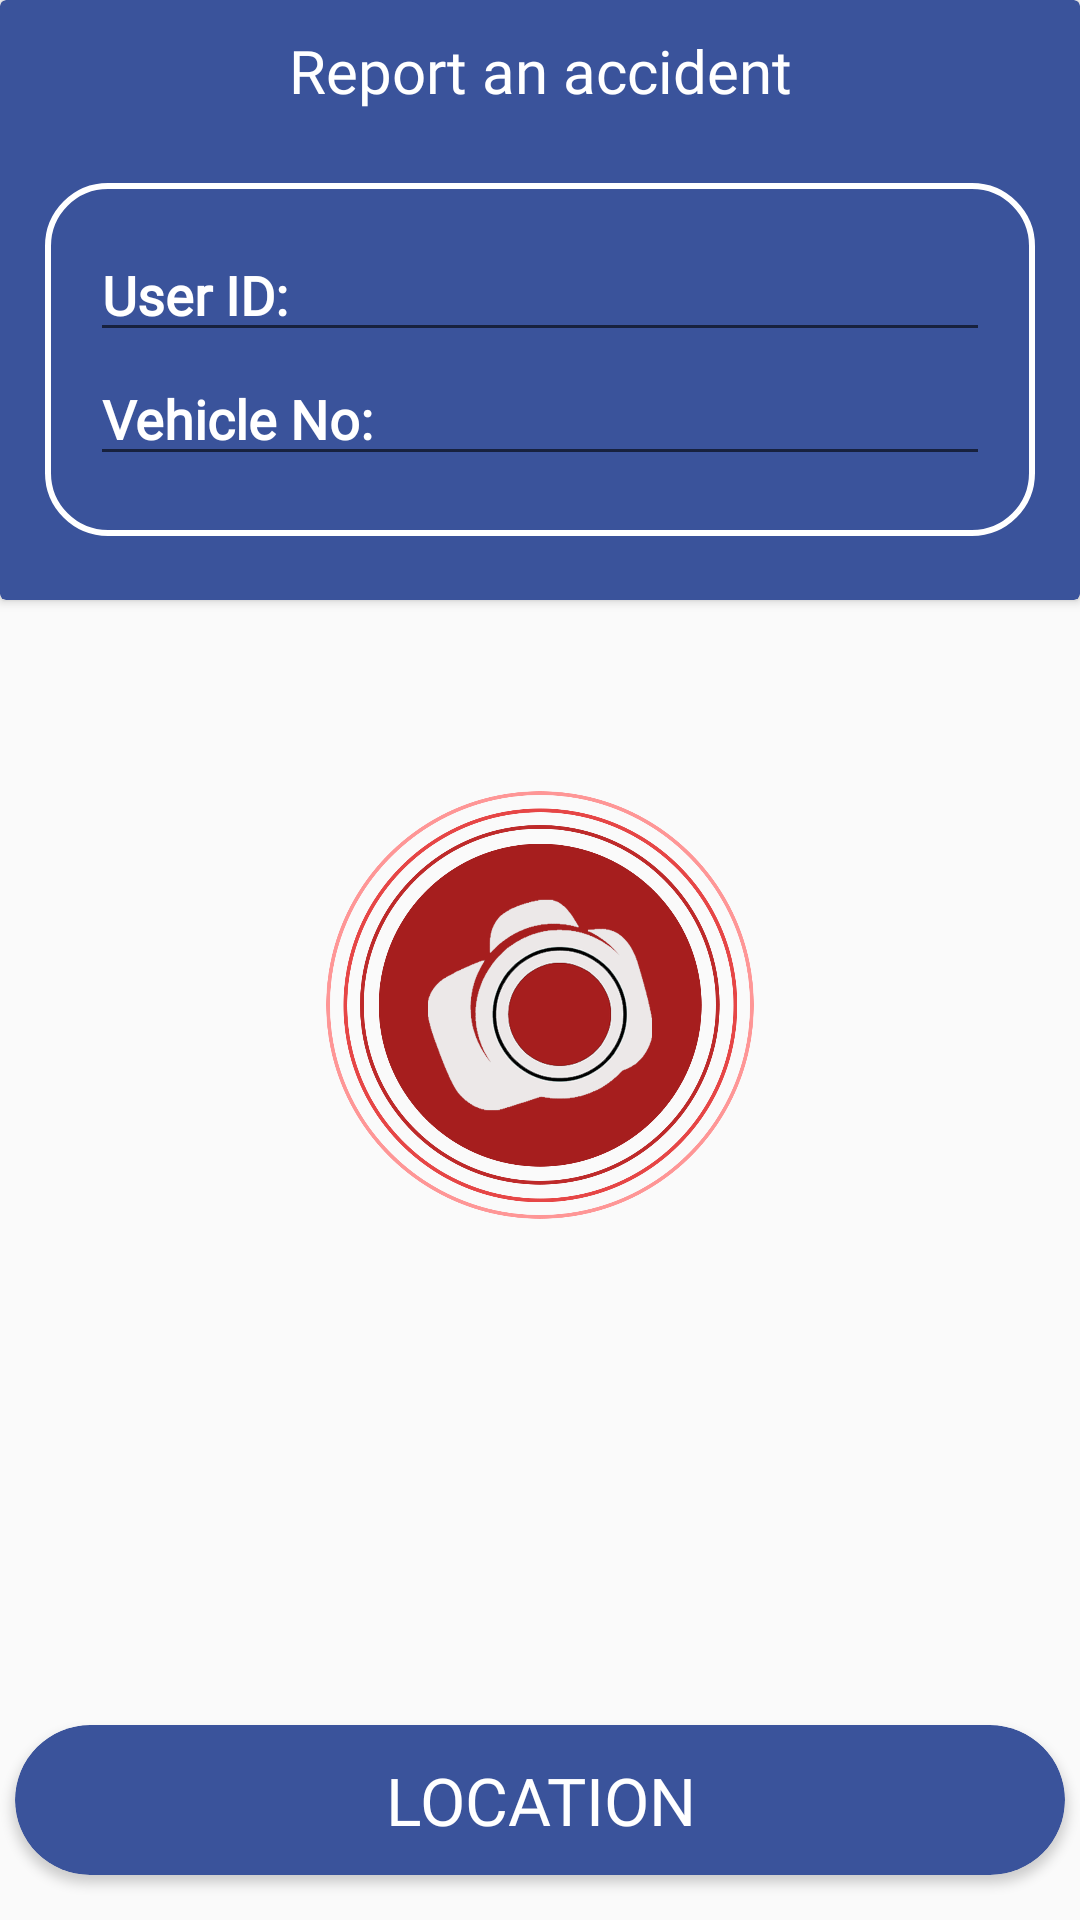

Reconstruct the res/layout file that produces this screen, plus the resources it refers to.
<!-- AndroidManifest.xml: application theme AppTheme -->
<!-- res/layout/activity_report_accident.xml -->
<?xml version="1.0" encoding="utf-8"?>
<RelativeLayout xmlns:android="http://schemas.android.com/apk/res/android"
    xmlns:app="http://schemas.android.com/apk/res-auto"
    xmlns:tools="http://schemas.android.com/tools"
    android:layout_width="match_parent"
    android:layout_height="match_parent"
    tools:context=".report_accident">

    <androidx.cardview.widget.CardView
        android:layout_width="match_parent"
        android:layout_height="200dp"
        android:layout_alignParentTop="true"
        android:layout_marginBottom="15dp"
        android:layout_centerHorizontal="true"
        app:cardBackgroundColor="@color/blue">

        <TextView
            android:layout_width="match_parent"
            android:layout_height="wrap_content"
            android:text="Report an accident"
            android:textSize="20sp"
            android:textAlignment="center"
            android:textColor="@color/white"
            android:fontFamily="@font/roboto_bold"
            android:layout_marginTop="10dp"/>

        <LinearLayout
            android:layout_marginTop="20dp"
            android:layout_width="wrap_content"
            android:layout_height="wrap_content"
            android:orientation="vertical"
            android:background="@drawable/button_rounded_white"
            android:layout_gravity="center">

            <EditText
                android:layout_marginTop="15dp"
                android:inputType="text"
                android:layout_width="300dp"
                android:layout_height="wrap_content"
                android:hint="User ID: "
                android:textColorHint="@color/white"
                android:textStyle="bold"
                android:textColor="@color/white"
                android:fontFamily="@font/roboto_bold"
                android:layout_marginLeft="15dp"
                android:layout_marginRight="15dp"/>
            <EditText
                android:inputType="text"
                android:layout_width="300dp"
                android:layout_height="wrap_content"
                android:hint="Vehicle No: "
                android:textColorHint="@color/white"
                android:textStyle="bold"
                android:textColor="@color/white"
                android:fontFamily="@font/roboto_bold"
                android:layout_marginLeft="15dp"
                android:layout_marginRight="15dp"
                android:layout_marginBottom="20dp"/>
        </LinearLayout>

    </androidx.cardview.widget.CardView>

    <androidx.cardview.widget.CardView
        android:layout_width="350dp"
        android:layout_height="50dp"
        app:cardCornerRadius="25dp"
        android:layout_alignParentBottom="true"
        android:layout_marginBottom="15dp"
        android:onClick="goTo_map"
        android:layout_centerHorizontal="true"
        app:cardBackgroundColor="@color/blue">

        <TextView
            android:layout_width="match_parent"
            android:layout_height="wrap_content"
            android:textAlignment="center"
            android:text="LOCATION"
            android:fontFamily="@font/roboto_bold"
            android:textSize="22sp"
            android:textColor="@color/white"
            android:layout_gravity="center"/>

    </androidx.cardview.widget.CardView>

    <LinearLayout
        android:layout_marginBottom="80dp"
        android:layout_width="match_parent"
        android:layout_height="450dp"
        android:layout_alignParentBottom="true"
        android:gravity="center">

    <ImageView
        android:onClick="goTo_camera"
        android:layout_width="150dp"
        android:layout_height="150dp"
        android:src="@drawable/cam_icon" />

    </LinearLayout>

</RelativeLayout>
<!-- resources referenced by this layout -->
<resources>
  <color name="blue">#3a539b</color>
  <color name="white">#fff</color>
  <!-- drawable button_rounded_white (drawable) -->
  <?xml version="1.0" encoding="utf-8"?>
  <selector xmlns:android="http://schemas.android.com/apk/res/android">
      <item>
          <shape android:shape="rectangle">
              <corners android:radius="20dp" />
              <solid android:color="@android:color/transparent"/>
              <stroke android:color="@color/white"
                  android:width="2dp"/>
          </shape>
      </item>
  </selector>
  <!-- drawable cam_icon: png bitmap (drawable, 231256 bytes) -->
  <style name="AppTheme" parent="Theme.AppCompat.Light.NoActionBar">
          
          <item name="colorPrimary">@color/colorPrimary</item>
          <item name="colorPrimaryDark">@color/colorPrimaryDark</item>
          <item name="colorAccent">@color/colorAccent</item>
      </style>
  <color name="colorPrimary">#6200EE</color>
  <color name="colorPrimaryDark">#3700B3</color>
  <color name="colorAccent">#03DAC5</color>
</resources>
